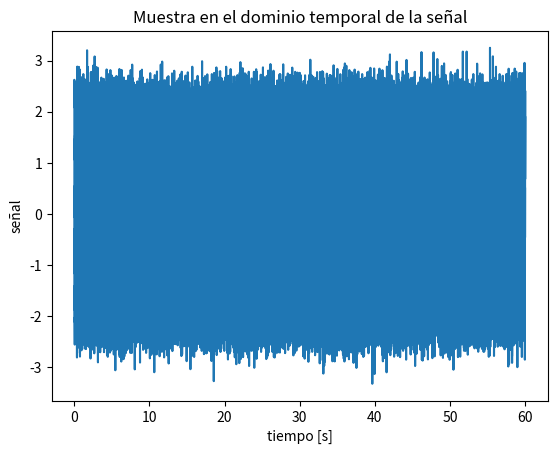
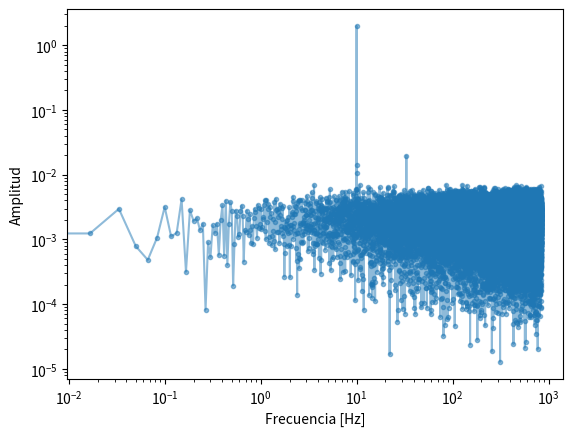

Source code (Python) for these figures, in order: (Note: this script raises an exception after producing the figures.)
#!/usr/bin/env python3
# -*- coding: utf-8 -*-

# TITULO: Gráficos (básico)
# RESUMEN: Ejemplos para graficar datos de forma rápida

"""
Se presentan a continuación ejemplos de graficación de datos
incluyendo las opciones más habituales.
"""

#%%  Ejemplo de graficos varios
"""
Acá se muestra un ejemplo rápido para generar gráficos
"""
from numpy import *
import matplotlib.pyplot as plt



random.seed(1024)

# Simulamos una frecuencia base de 10 Hz
f0 = 10 # Hz

# durante un tiempo de 60 segundos, con 100000 muestras equi-espaciadas
t  = linspace(0,60,100000)

# Incluimos ruido de fase y ruido de amplitud
y1 = 2* cos(2*pi*f0*t + (random.rand(len(t))-0.5)/3 ) + random.randn(len(t))/3

# Y agregamos otra componente de 3.3 veces la frecuencia f0
y1 += ( 2* cos(2*pi*f0*t*3.3 + (random.rand(len(t))-0.5)/3 ) + random.randn(len(t))/3 ) /100


plt.figure(1)
plt.plot(t,y1)
plt.xlabel('tiempo [s]')
plt.ylabel('señal')
plt.title('Muestra en el dominio temporal de la señal')
# plt.savefig('03_01_simulacion_frecuencia.png')



#%%


from numpy import *
import matplotlib.pyplot as plt


# Para poder construir el eje de frecuencias de la transformada de Fourier hace
# falta:
#  - Tener los datos en tiempos equi-espaciados
#  - Saber el tiempo de separación entre los datos, que llamaremos t_step

t_step = mean(diff(t))

# Nos sirve saber el largo del vector temporal
N      = len(y1)

ii     = arange(N)

# Este factor de normalización corrige artificios de cálculo, debido a que
# la FFT no es un implementación completa de la Transformada de Fourier.
Norma  =  exp(-1j*ii[0:N//2]*pi/N)  * 2/N

# Notar que, si no nos interesa la fase, lo único relevante de la Norma
# es el factor 2/N

Norma  = 2/N


# Calculamos la transformada
Y1     = fft.rfft( y1 )[0:N//2] * Norma
ff     = fft.fftfreq( N , d=t_step  )[0:N//2]


#  la expresión [0:N//2] es para quedarnos sólo con el semieje positivo de frecuencias


# Graficamos el valor absoluto en escala lograrítmica
plt.figure(2)
plt.plot( ff , abs(Y1)  , '.-' , alpha=0.5 )
plt.semilogy()
plt.ylabel('Amplitud')

#plt.plot( ff , angle(Y1)*180/pi , *argv, **kwargs )
#plt.set_yticks([-180, -135, -90, -45, 0, 45, 90, 135, 180])
#plt.set_ylabel('fase [grad]')

plt.semilogx()
plt.xlabel('Frecuencia [Hz]')
plt.grid(b=True,linestyle='--',color='lightgray')
plt.tight_layout()
# plt.savefig('03_02_fft.png')



#%%


from numpy import *
import matplotlib.pyplot as plt

# Cargamos los datos
datos = load('espectro.npz')

tiempo   = datos['tiempo']
medicion = datos['medicion']

# Y los graficamos
plt.figure(1)
plt.plot(tiempo , medicion )
plt.title('Datos con ruido')
plt.xlabel('tiempo[seg]')
plt.ylabel('amplitud [V]')
plt.grid(b=True)
plt.tight_layout()

# plt.savefig('03_03_datos_con_ruido.png')

# Para entender de donde puede venir el ruido, analizamos su espectro con FFT

plt.figure(2)

t      = tiempo
y1     = medicion
t_step = mean(diff(t))
N      = len(y1)
ii     = arange(N)
Norma  = exp(-1j*ii[0:N//2]*pi/N)  * 2/N

Y1     = fft.rfft( y1 )[0:N//2] * Norma
ff     = fft.fftfreq( N , d=t_step  )[0:N//2]

plt.subplot(1,2,1)
plt.plot( ff , abs(Y1)  , '.-' , alpha=0.5 )
plt.semilogy()
plt.ylabel('Amplitud')
plt.semilogx()
plt.xlabel('Frecuencia [Hz]')
plt.grid(b=True,linestyle='--',color='lightgray')

plt.subplot(1,2,2)
plt.plot( ff , abs(Y1)  , '.-' , alpha=0.5 )
plt.semilogy()
plt.ylabel('Amplitud')
#plt.semilogx()
plt.xlim(20,60)
plt.ylim(1e-4,1e-2)
plt.xlabel('Frecuencia [Hz]')


plt.grid(b=True,linestyle='--',color='lightgray')

plt.tight_layout()
# plt.savefig('03_04_datos_FFT.png')



#%% 






#%%


from numpy import *
import matplotlib.pyplot as plt
from scipy.signal import savgol_filter as savgol



#    La función savgol_filter permite implementar filtros de interpolación polinómica
#    
#    savgol( x , window_length , polyorder )
#    
#    savgol hace el siguiente procedimiento de aproximación:
#        - Para cada punto toma una ventana de datos de largo: "window_length" (que siempre es impar)
#          Por ejemplo, si window_length=7 , va a tomar los 3 datos anteriores y los 3 siguientes
#        - En esa ventana va a ajustar los datos por un polinomio de orden: "polyorder"
#        - Luego, devuelve el valor que tiene ese punto según esa función ajustada.
#    
#    Con esto podemos implementar varios tipos de filtros. Por ejemplo, el filtro de media movil.
#    Esto es, reemplazar cada punto por el promedio de los N vecinos. En ese caso, es un 
#    polinomio de orden 0.
#    
#    
#    Si queremos 10 vecinos (5 antes, 5 despues) sería aplicar:   
#        savgol( datos, 11 , 0 )
#    


# Aplicamos filtro con promediado de 101 puntos y de 1001 puntos

print('Promedio de  101 pts equivale a: {:5.4f} segundos'.format( tiempo[101] -tiempo[0] ) )
print('Promedio de 1001 pts equivale a: {:5.4f} segundos'.format( tiempo[1001]-tiempo[0] ) )

# Promedio de  101 pts equivale a: 0.0049 segundos
# Promedio de 1001 pts equivale a: 0.0483 segundos

# En cada filtro ESTAMOS ELIMINANDO (atenunado en realidad) LA INFORMACIÓN 
# DE TIEMPOS MAS RÁPIDOS QUE LA CANTIDAD DE SEGUNDOS MENCIONADA!!

plt.figure(4)
plt.subplot(1,2,1)

# Los datos para cada valor de filtro
plt.plot(tiempo , savgol(medicion,101,0)                 , label='101'            , alpha=0.7 )
plt.plot(tiempo , savgol(medicion,1001,0)                , label='1001'           , alpha=0.7)
plt.plot(tiempo , savgol(savgol(medicion,1001,0),1001,0) , label='1001 dos veces' , linewidth=2)
plt.legend()
plt.grid(b=True)
plt.xlabel('tiempo[seg]')

plt.subplot(1,2,2)

# Lo mismo pero con zoom
plt.plot(tiempo , savgol(medicion,101,0)                 , label='101'            , alpha=0.7 )
plt.plot(tiempo , savgol(medicion,1001,0)                , label='1001'           , alpha=0.7)
plt.plot(tiempo , savgol(savgol(medicion,1001,0),1001,0) , label='1001 dos veces' , linewidth=2)

# Referencia visual de los intervalos temporales de los filtros
plt.plot(tiempo[55899:56000] , 0.39*ones(101)  , color='C0')
plt.plot(tiempo[55899:56900] , 0.385*ones(1001) , color='C1')
plt.plot(tiempo[55899:56900] , 0.38*ones(1001)  , color='C2' , linewidth=2)


plt.xlim(2.65,3.1)
plt.ylim(0.3,0.4)
plt.xlabel('tiempo[seg]')
plt.grid(b=True)


plt.tight_layout()
# plt.savefig('03_05_smooth.png')



#%%


from numpy import *
import matplotlib.pyplot as plt
from scipy.signal import savgol_filter as savgol

# Comparación de los datos filtrados con los originales

datos    = load('espectro.npz')
tiempo   = datos['tiempo']
medicion = datos['medicion']

# Y los graficamos
plt.figure(1)


filtro_A  = savgol(savgol( medicion ,  1001 , 0 ) , 1001, 0)
filtro_B  = savgol( medicion ,  3001 , 0 )

vectores = [medicion, filtro_A , filtro_B ]
nombres  = ['Datos originales', 'Filtro A' , 'Filtro B' ]


# Dominio temporal ------------------------------------------------------------
plt.subplot(1,2,1)

for jj, vector in enumerate(vectores):
    plt.plot(tiempo , vector , label=nombres[jj], alpha=0.7)

plt.title('Dominio Temporal')
plt.xlabel('tiempo [seg]')
plt.ylabel('amplitud [V]')
plt.grid(b=True,linestyle='--',color='lightgray')
plt.tight_layout()
plt.legend()

# Fourier ---------------------------------------------------------------------
plt.subplot(1,2,2)

for jj, vector in enumerate(vectores):
    t      = tiempo
    y1     = vector
    t_step = mean(diff(t))
    N      = len(y1)
    ii     = arange(N)
    Norma  = 2/N
    
    Y1     = fft.rfft( y1 )[0:N//2] * Norma
    ff     = fft.fftfreq( N , d=t_step  )[0:N//2]

    plt.plot( ff , abs(Y1)  , '-' , alpha=0.7 , label=nombres[jj])

plt.semilogy()
plt.ylabel('Amplitud')
#plt.semilogx()
plt.xlim(20,60)
plt.ylim(5e-5,1e-2)
plt.xlabel('Frecuencia [Hz]')

plt.title('Dominio de frecuencias')
plt.grid(b=True,linestyle='--',color='lightgray')
plt.tight_layout()
# plt.savefig('03_05_comparacion.png')


#%%

# La interpolación sirve para poder hacer operaciones entre tiras de datos
# distintas que no comparten escalas de tiempos (entro otras cosas)


from numpy import *
import matplotlib.pyplot as plt


# Datos originales que no comparten base de tiempos
tiempo1 = linspace(0,4*pi, 50 )
datos1  = cos(tiempo1)

tiempo2 = linspace(0,4*pi, 33 )
datos2  = sin(tiempo2)


plt.figure()

# Graficamos los datos
plt.subplot(2,1,1)

plt.plot( tiempo1 , datos1 , '.-' )
plt.plot( tiempo2 , datos2 , '.-' )

# Señalamos las posiciones temporales de datos2
plt.gca().set_xticks( tiempo2 ,minor=True)
plt.grid(b=True,linestyle=':',color='C1', which='minor' , axis='x', alpha=0.5)



plt.subplot(2,1,2)

# Creamos nuevos vectores de datos que interpolando en forma lineal en las posiciones
# en que los valores no están definidos

tiempo_general = linspace(0,4*pi, 100 )
datos1_general = interp( tiempo_general , tiempo1, datos1 )
datos2_general = interp( tiempo_general , tiempo2, datos2 )

# Ahora que los vecotres tiene la misma base de tiempos, podemos hacer
# operaciones entre ellos
plt.plot( tiempo_general , datos1_general                , '-' , label='datos1' )
plt.plot( tiempo_general , datos2_general                , '-' , label='datos2'  )
plt.plot( tiempo_general , datos1_general-datos2_general , '-' , label='datos1-datos2', lw=3  )


plt.gca().set_xticks( tiempo2 ,minor=True)
plt.grid(b=True,linestyle=':', color='lightgray')

plt.legend()


# plt.savefig('03_07_interp.png')








#%%

from numpy import *
import matplotlib.pyplot as plt
from matplotlib.widgets import Slider, Button, RadioButtons

fig, ax = plt.subplots()





random.seed(1)

x_datos   = linspace(0.0, 1.0, 100 )
y_datos  = 0.35 * sin( x_datos * 2*pi * 3.7 + pi/3 ) + random.normal(size=100)/40


plt.plot( x_datos , y_datos , '.' , label='Datos originales', ms=5 )
plt.xlabel('tiempo [s]')
plt.ylabel('datos [V]')




def modelo( t , frecuencia, amplitud , fase ):
    return amplitud * sin( t*2*pi*frecuencia + fase )

tiempo     = linspace(0.0, 1.0, 5000 )
pl_modelo, = plt.plot( tiempo , modelo(tiempo,10,1,0) , '-' , color='C3', label='modelo', lw=2, alpha=0.7  )

plt.legend(loc=1)

plt.tight_layout()




fig_controles, axs = plt.subplots( 5 ,1 )


slider_frecuencia = Slider( axs[0], 'Frecuencia',  0.1, 30.0, valinit=10 )
slider_amplitud   = Slider( axs[1], 'Amplitud'  ,  0.1, 10.0, valinit=1 )
slider_fase       = Slider( axs[2], 'Fase'      ,    0, 2*pi, valinit=0 )

axs[2].set_xticks(      [0, pi/2 , pi, 3/2*pi , 2*pi ] )
axs[2].set_xticklabels( ['0', r'$\frac{\pi}{2}$', r'$\pi$', r'$\frac{3}{2}\pi$', r'$2\pi$'] )


plt.tight_layout()



def update(val):
    # En vez de usar el valor val, directamente tomamos los valores de cada control
    
    amplitud   = slider_amplitud.val
    frecuencia = slider_frecuencia.val
    fase       = slider_fase.val
    pl_modelo.set_ydata(   modelo(tiempo,frecuencia,amplitud,fase)    )
    fig.canvas.draw_idle()

slider_frecuencia.on_changed(update)
slider_amplitud.on_changed(update)
slider_fase.on_changed(update)




boton = Button( axs[3] , 'Resetear', color='red', hovercolor='pink')


def reset(event):
    slider_frecuencia.reset()
    slider_amplitud.reset()
    slider_fase.reset()

boton.on_clicked(reset)


radio = RadioButtons( axs[4] , ('C0', 'C1', 'C2'), active=0)


def colorfunc(label):
    pl_modelo.set_color(label)
    fig.canvas.draw_idle()

radio.on_clicked(colorfunc)

plt.show()




#%%

import numpy as np
import matplotlib.pyplot as plt
from matplotlib.widgets import Slider, Button, RadioButtons

fig, ax = plt.subplots()
plt.subplots_adjust(left=0.25, bottom=0.25)
t = np.arange(0.0, 1.0, 0.001)
a0 = 5
f0 = 3
s = a0*np.sin(2*np.pi*f0*t)
l, = plt.plot(t, s, lw=2, color='red')
plt.axis([0, 1, -10, 10])

axcolor = 'lightgoldenrodyellow'
axfreq = plt.axes([0.25, 0.1, 0.65, 0.03], facecolor=axcolor)
axamp = plt.axes([0.25, 0.15, 0.65, 0.03], facecolor=axcolor)

sfreq = Slider(axfreq, 'Freq', 0.1, 30.0, valinit=f0)
samp = Slider(axamp, 'Amp', 0.1, 10.0, valinit=a0)


def update(val):
    amp = samp.val
    freq = sfreq.val
    l.set_ydata(amp*np.sin(2*np.pi*freq*t))
    fig.canvas.draw_idle()
sfreq.on_changed(update)
samp.on_changed(update)

resetax = plt.axes([0.8, 0.025, 0.1, 0.04])
button = Button(resetax, 'Reset', color=axcolor, hovercolor='0.975')


def reset(event):
    sfreq.reset()
    samp.reset()
button.on_clicked(reset)

rax = plt.axes([0.025, 0.5, 0.15, 0.15], facecolor=axcolor)
radio = RadioButtons(rax, ('red', 'blue', 'green'), active=0)


def colorfunc(label):
    l.set_color(label)
    fig.canvas.draw_idle()
radio.on_clicked(colorfunc)

plt.show()





